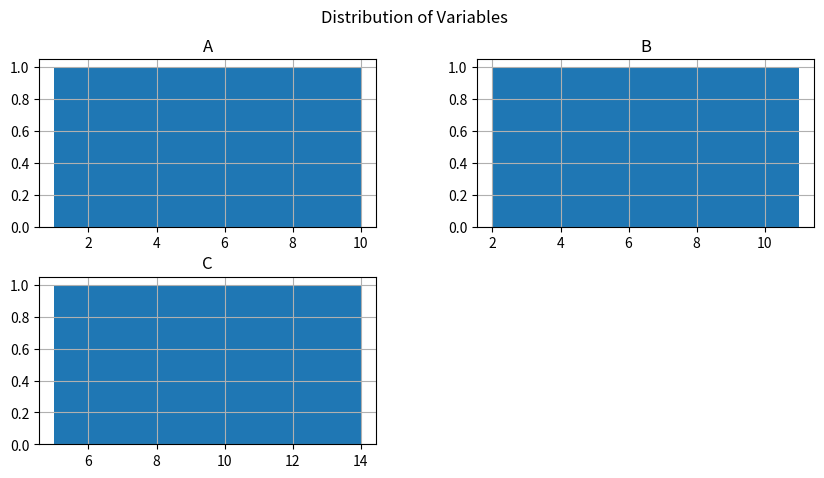
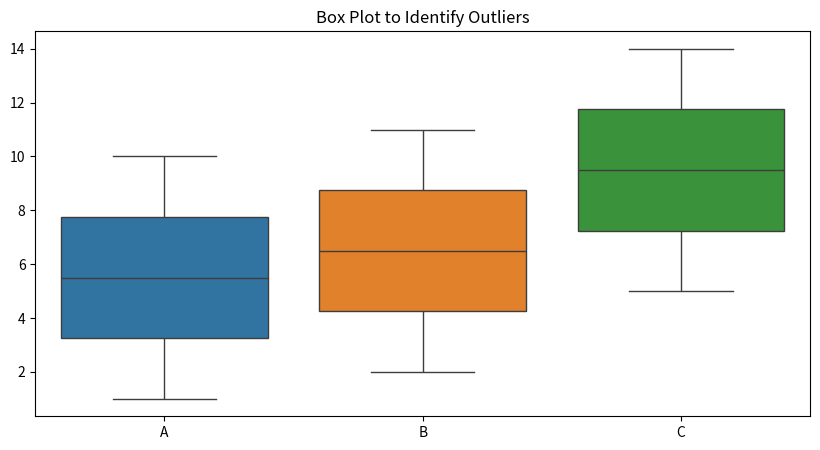
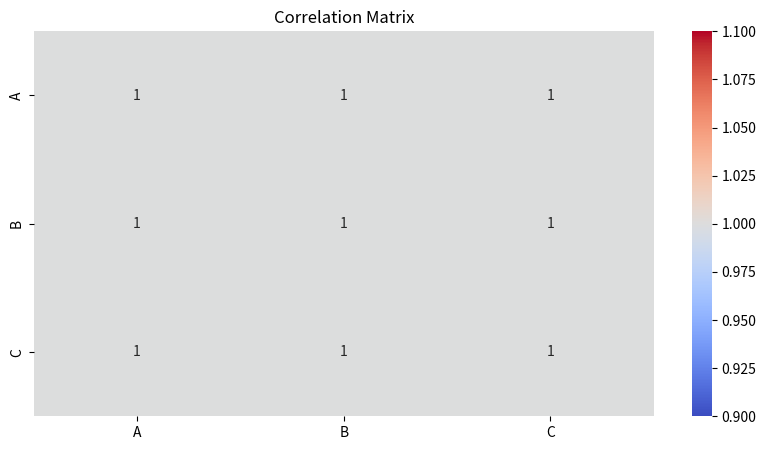

Python code for these plots, in order:
import pandas as pd
import matplotlib.pyplot as plt
import seaborn as sns


#Dataframe

data = {
    'A': [1, 2, 3, 4, 5, 6, 7, 8, 9, 10],
    'B': [2, 3, 4, 5, 6, 7, 8, 9, 10, 11],
    'C': [5, 6, 7, 8, 9, 10, 11, 12, 13, 14]
}

df = pd.DataFrame(data)


# Distribution of Variables

plt.figure(figsize=(10, 5))
df.hist(bins=10, figsize=(10, 5))
plt.suptitle('Distribution of Variables')
plt.show()


# Identify Outliers

plt.figure(figsize=(10, 5))
sns.boxplot(data=df)
plt.title('Box Plot to Identify Outliers')
plt.show()


# Check for Correlations

plt.figure(figsize=(10, 5))
correlation_matrix = df.corr()
sns.heatmap(correlation_matrix, annot=True, cmap='coolwarm')
plt.title('Correlation Matrix')
plt.show()


#combined code
import pandas as pd
import matplotlib.pyplot as plt
import seaborn as sns

# Sample DataFrame
data = {
    'A': [1, 2, 3, 4, 5, 6, 7, 8, 9, 10],
    'B': [2, 3, 4, 5, 6, 7, 8, 9, 10, 11],
    'C': [5, 6, 7, 8, 9, 10, 11, 12, 13, 14]
}

df = pd.DataFrame(data)

# Distribution of Variables
plt.figure(figsize=(10, 5))
df.hist(bins=10, figsize=(10, 5))
plt.suptitle('Distribution of Variables')
plt.show()

# Identify Outliers
plt.figure(figsize=(10, 5))
sns.boxplot(data=df)
plt.title('Box Plot to Identify Outliers')
plt.show()

# Check for Correlations
plt.figure(figsize=(10, 5))
correlation_matrix = df.corr()
sns.heatmap(correlation_matrix, annot=True, cmap='coolwarm')
plt.title('Correlation Matrix')
plt.show()
